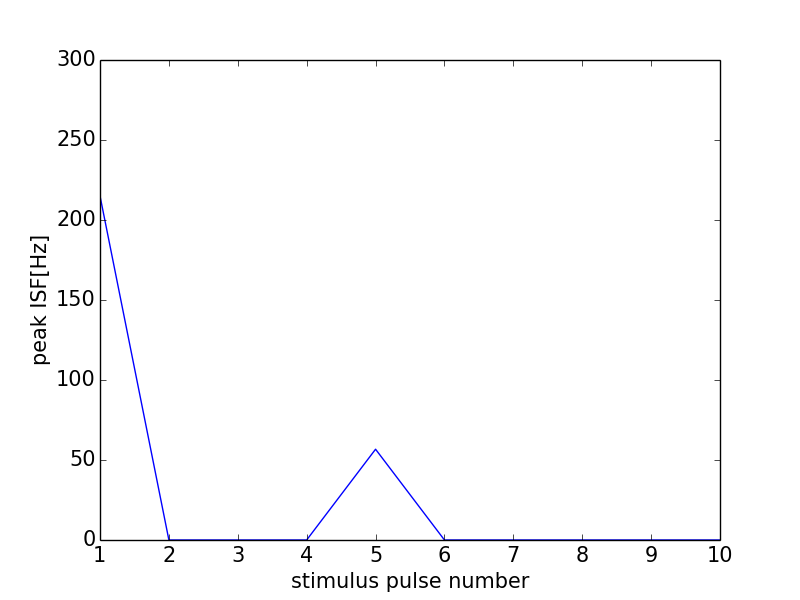

Source data for this figure (header and first rows):
0, 0.0
0, 0
1, 215.1
2, 0
3, 0
4, 0
5, 56.74
6, 0
7, 0
8, 0
9, 0
10, 0
11, 0
